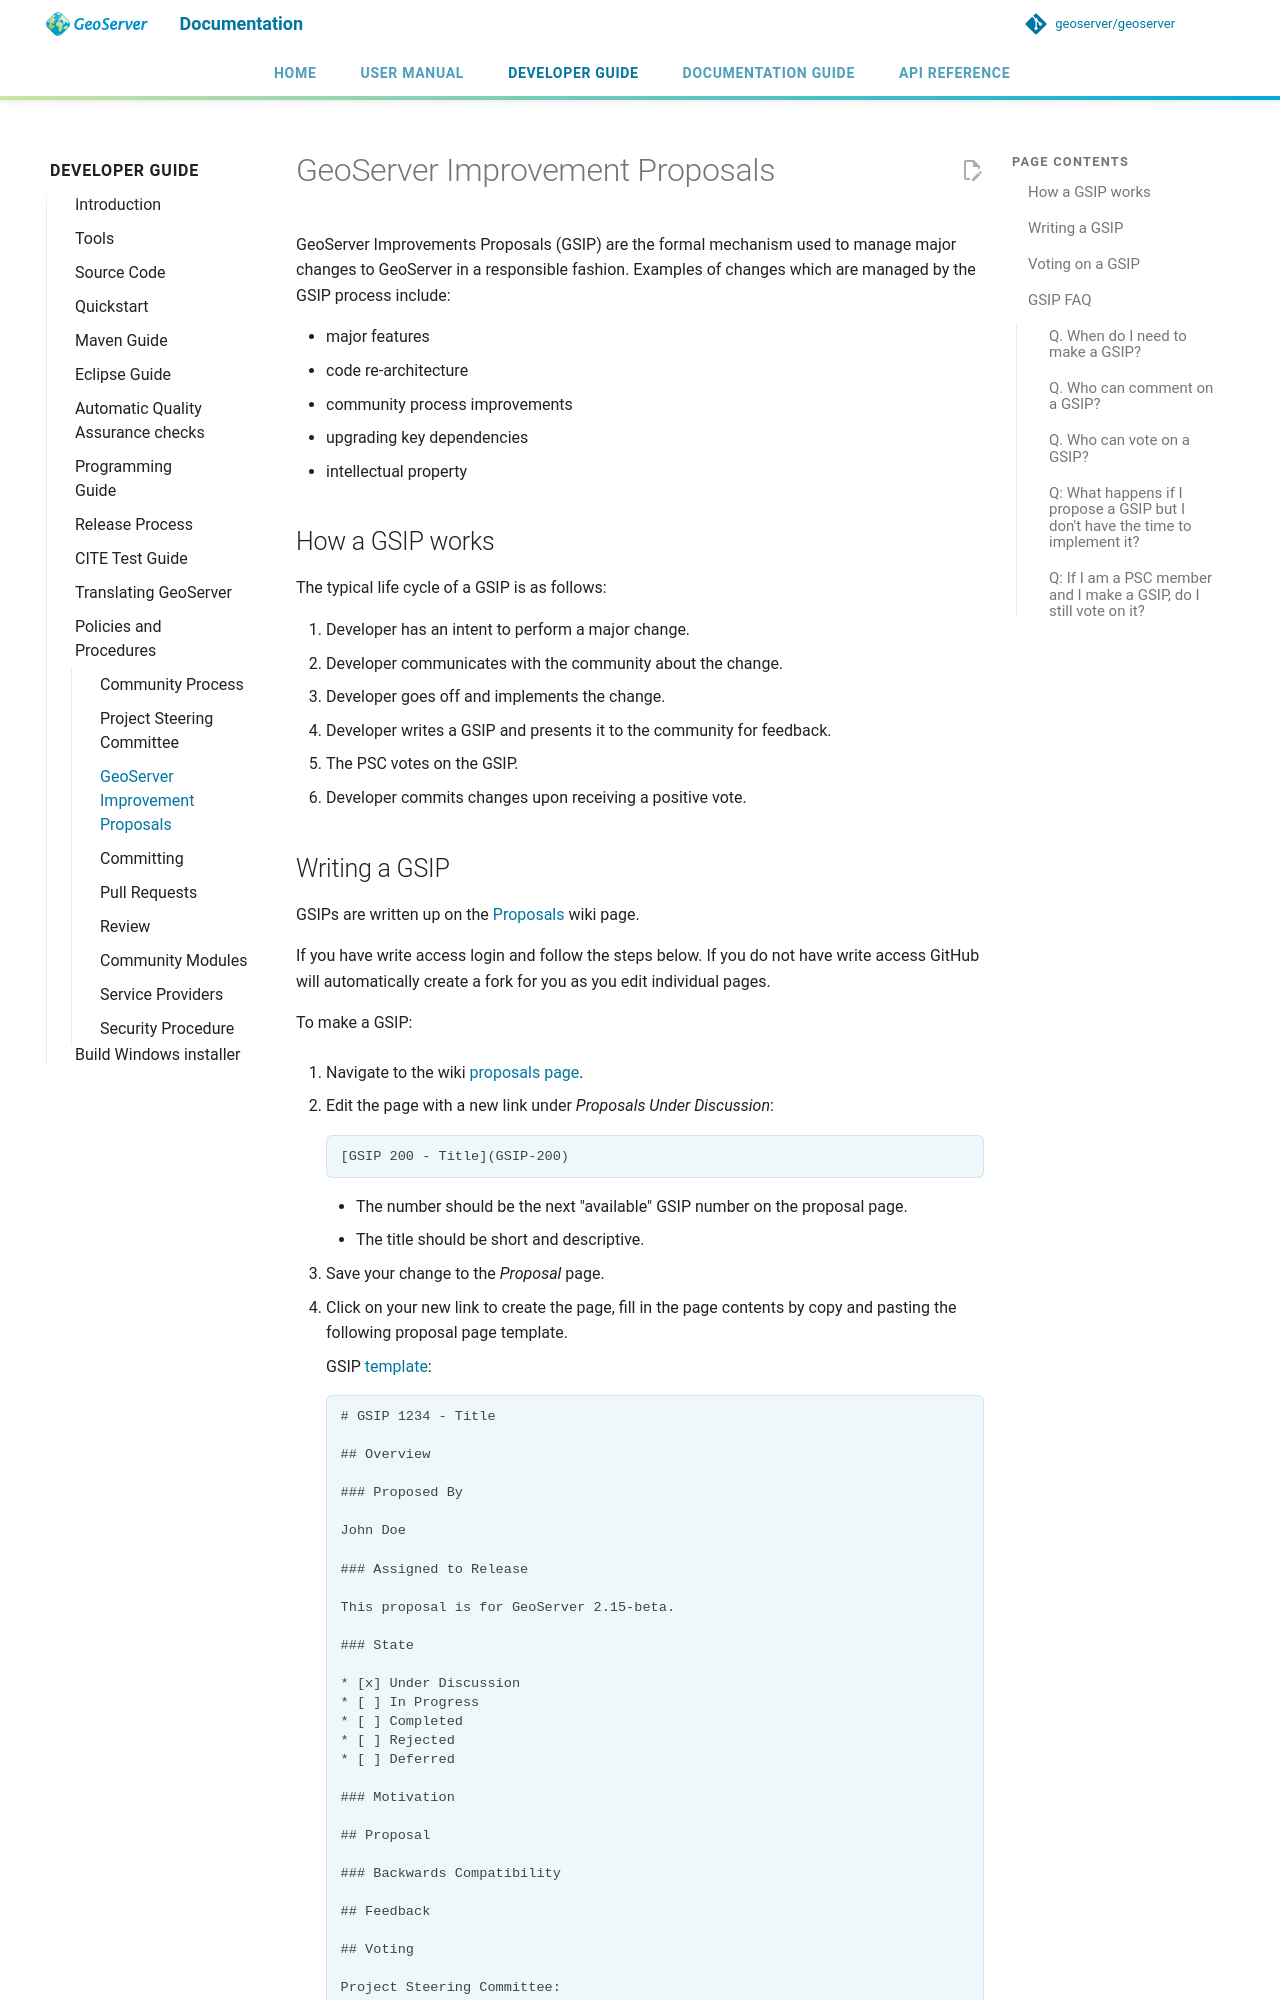

repository: JavaAPEXX/geoserver-Migrated20261119214137 · page: latest/en/developer/policies/gsip/index.html · generator: mkdocs

# GeoServer Improvement Proposals

GeoServer Improvements Proposals (GSIP) are the formal mechanism used to manage major changes to GeoServer in a responsible fashion. Examples of changes which are managed by the GSIP process include:

- major features
- code re-architecture
- community process improvements
- upgrading key dependencies
- intellectual property

## How a GSIP works

The typical life cycle of a GSIP is as follows:

1.  Developer has an intent to perform a major change.
2.  Developer communicates with the community about the change.
3.  Developer goes off and implements the change.
4.  Developer writes a GSIP and presents it to the community for feedback.
5.  The PSC votes on the GSIP.
6.  Developer commits changes upon receiving a positive vote.
